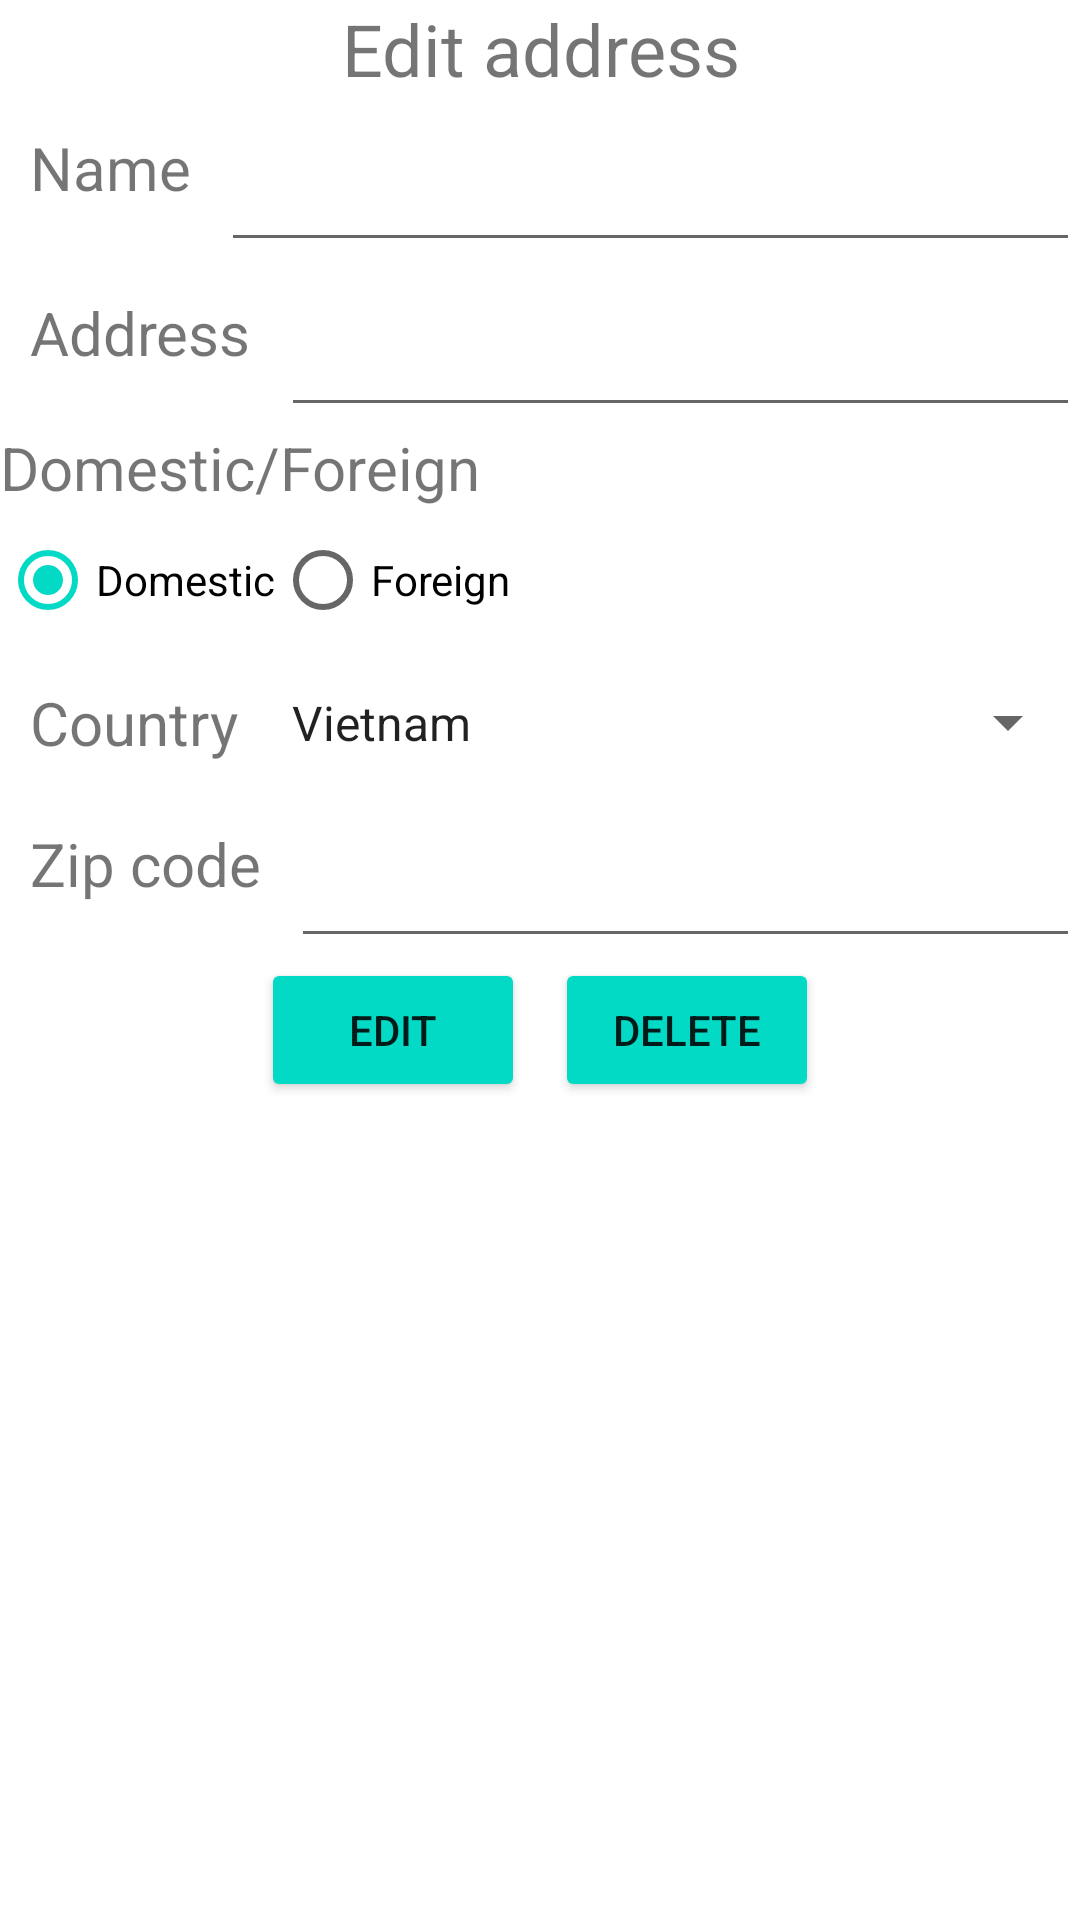

Produce the Android XML layout that renders to this screen, including the resource entries it uses.
<!-- AndroidManifest.xml: application theme Theme.Thi -->
<!-- res/layout/activity_edit.xml -->
<?xml version="1.0" encoding="utf-8"?>
<LinearLayout xmlns:android="http://schemas.android.com/apk/res/android"
    xmlns:app="http://schemas.android.com/apk/res-auto"
    xmlns:tools="http://schemas.android.com/tools"
    android:layout_width="match_parent"
    android:layout_height="match_parent"
    android:orientation="vertical"
    android:layout_margin="10dp"
    tools:context=".InsertActivity">

    <TextView
        android:layout_width="match_parent"
        android:layout_height="wrap_content"
        android:text="Edit address"
        android:textSize="24sp"
        android:gravity="center"
        />

    <LinearLayout
        android:layout_width="match_parent"
        android:layout_height="wrap_content"
        android:orientation="horizontal">
        <TextView
            android:layout_width="wrap_content"
            android:layout_height="match_parent"
            android:text="Name"
            android:layout_margin="10dp"
            android:textSize="20sp"/>
        <EditText
            android:id="@+id/edtName"
            android:layout_width="match_parent"
            android:layout_height="match_parent"
            android:ems="10"/>
    </LinearLayout>

    <LinearLayout
        android:layout_width="match_parent"
        android:layout_height="wrap_content"
        android:orientation="horizontal">
        <TextView
            android:layout_width="wrap_content"
            android:layout_height="match_parent"
            android:text="Address"
            android:layout_margin="10dp"
            android:textSize="20sp"/>
        <EditText
            android:id="@+id/edtAddress"
            android:layout_width="match_parent"
            android:layout_height="match_parent"
            android:ems="10"/>
    </LinearLayout>

    <TextView
        android:layout_width="match_parent"
        android:layout_height="wrap_content"
        android:textSize="20sp"
        android:text="Domestic/Foreign"/>

    <RadioGroup
        android:id="@+id/rgSelect"
        android:layout_width="match_parent"
        android:layout_height="wrap_content"
        android:orientation="horizontal">
        <RadioButton
            android:id="@+id/rbDom"
            android:layout_width="wrap_content"
            android:layout_height="match_parent"
            android:checked="true"
            android:text="Domestic"/>
        <RadioButton
            android:id="@+id/rbFor"
            android:layout_width="match_parent"
            android:layout_height="match_parent"
            android:text="Foreign"/>
    </RadioGroup>

    <LinearLayout
        android:layout_width="match_parent"
        android:layout_height="wrap_content"
        android:orientation="horizontal">
        <TextView
            android:layout_width="wrap_content"
            android:layout_height="match_parent"
            android:layout_margin="10dp"
            android:textSize="20sp"
            android:text="Country"/>
        <Spinner
            android:id="@+id/spn"
            android:layout_width="match_parent"
            android:layout_height="match_parent"
            android:entries="@array/spn_values"
            />
    </LinearLayout>

    <LinearLayout
        android:layout_width="match_parent"
        android:layout_height="wrap_content"
        android:orientation="horizontal">
        <TextView
            android:layout_width="wrap_content"
            android:layout_height="match_parent"
            android:text="Zip code"
            android:layout_margin="10dp"
            android:textSize="20sp"/>
        <EditText
            android:id="@+id/edtZip"
            android:layout_width="match_parent"
            android:layout_height="match_parent"
            android:ems="10"/>
    </LinearLayout>

    <LinearLayout
        android:layout_width="match_parent"
        android:layout_height="wrap_content"
        android:orientation="horizontal"
        android:gravity="center">
        <Button
            android:id="@+id/btnEdit"
            android:layout_width="wrap_content"
            android:layout_height="wrap_content"
            android:backgroundTint="@color/teal_200"
            android:text="Edit"
            android:layout_marginRight="10dp"
            />

        <Button
            android:id="@+id/btnDelete"
            android:layout_width="wrap_content"
            android:layout_height="wrap_content"
            android:backgroundTint="@color/teal_200"
            android:text="Delete"
            />
    </LinearLayout>


</LinearLayout>
<!-- resources referenced by this layout -->
<resources>
  <string-array name="spn_values">
          <item>Vietnam</item>
          <item>Japan</item>
          <item>Russia</item>
          <item>Laos</item>
          <item>Denmark</item>
      </string-array>
  <style name="Theme.Thi" parent="Theme.MaterialComponents.DayNight.DarkActionBar">
          
          <item name="colorPrimary">@color/purple_500</item>
          <item name="colorPrimaryVariant">@color/purple_700</item>
          <item name="colorOnPrimary">@color/white</item>
          
          <item name="colorSecondary">@color/teal_200</item>
          <item name="colorSecondaryVariant">@color/teal_700</item>
          <item name="colorOnSecondary">@color/black</item>
          
          <item name="android:statusBarColor" tools:targetApi="l">?attr/colorPrimaryVariant</item>
          
      </style>
  <!-- not gathered from this repository: default colours our renderer supplied (Android Studio template values) -->
  <color name="purple_500">#FF6200EE</color>
  <color name="purple_700">#FF3700B3</color>
  <color name="teal_200">#FF03DAC5</color>
  <color name="teal_700">#FF018786</color>
  <color name="black">#FF000000</color>
  <color name="white">#FFFFFFFF</color>
</resources>
